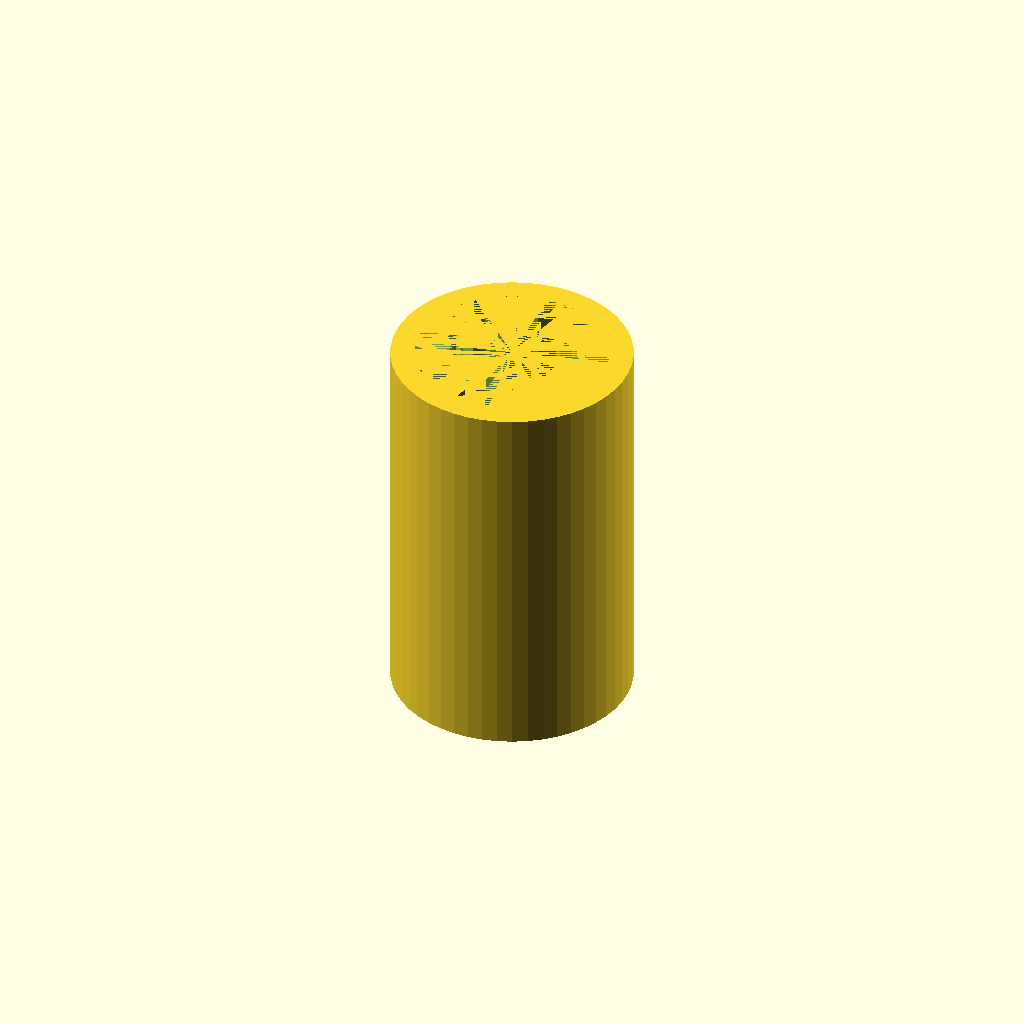
Cell 1 — every parameter at its default value.
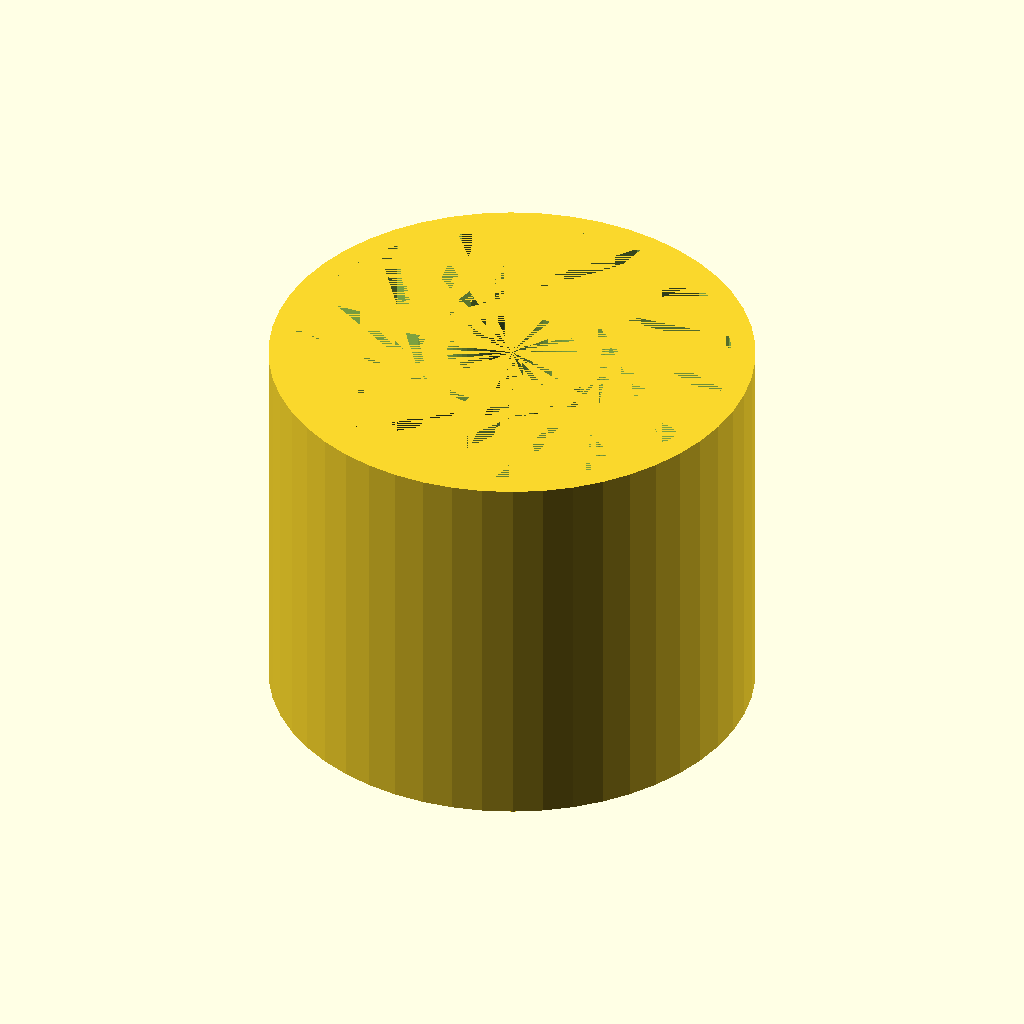
Cell 2: the same model with exDiam = 30.
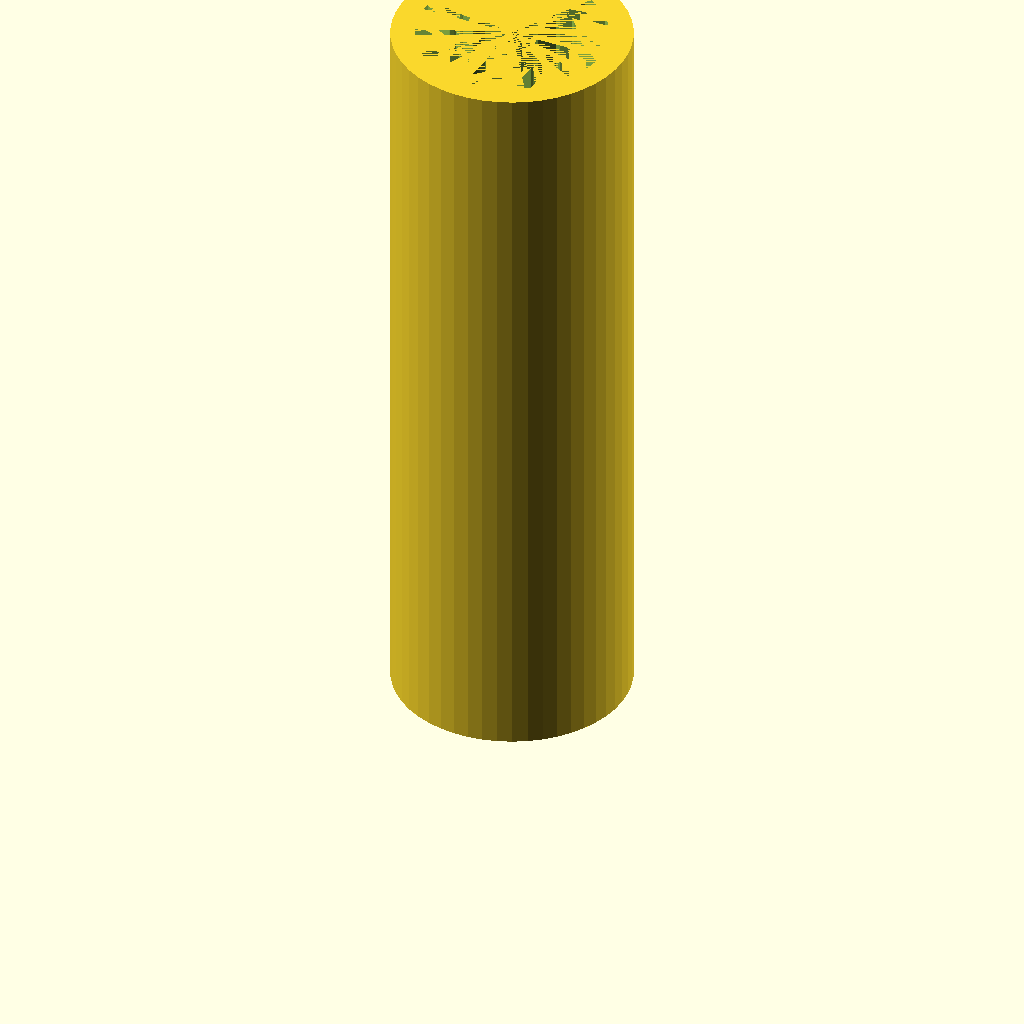
Cell 3: the same model with length = 48.
All cells are drawn from one camera (rotation 55°, 0°, 25°, orthographic, colour scheme Cornfield), so only the parameter changes between them.
Source of the model, inputs/thingiverse/files/thing-3305623/files/linear-bearing.scad:
// linear bearing ... Glyn Cowles Dec 2018
// External diameter
exDiam=15;
// Internal diameter
inDiam=8;
// Length
length=24;
// Shell thickness
th=3; 
// size of inner spline gap
gap0=0.5;
// size of outer spline gap 
gap1=1.3;
// number splines
n=15; 
// angle of splines
angle=70; 
// resolution 
$fn=50;

//-----------------------------------------------------------
difference() {
    d=(exDiam)/2;
    tube(inDiam,exDiam,length);
    for (r=[0:360/n:360]) {
        rotate([0,0,r]) translate([d,0,0]) wedge();
        }
    }
tube(exDiam-th,exDiam,length);
//-----------------------------------------------------------
module tube(di,do,h) {
difference() {
cylinder(h=h,d=do);
cylinder(h=h,d=di);
}
}
//-----------------------------------------------------------
module wedge(){
    points=[[0,0],[(gap1-gap0)/2,exDiam/2],[gap1-(gap1-gap0)/2,exDiam/2],[gap1,0],[0,0]];
    linear_extrude(length) rotate([0,0,angle]) polygon(points);
}
//-----------------------------------------------------------
Customizer parameters (derived from the source; name, type, default, range or options):
exDiam: number, default 15
inDiam: number, default 8
length: number, default 24
th: number, default 3
gap0: number, default 0.5
gap1: number, default 1.3
n: number, default 15
angle: number, default 70
